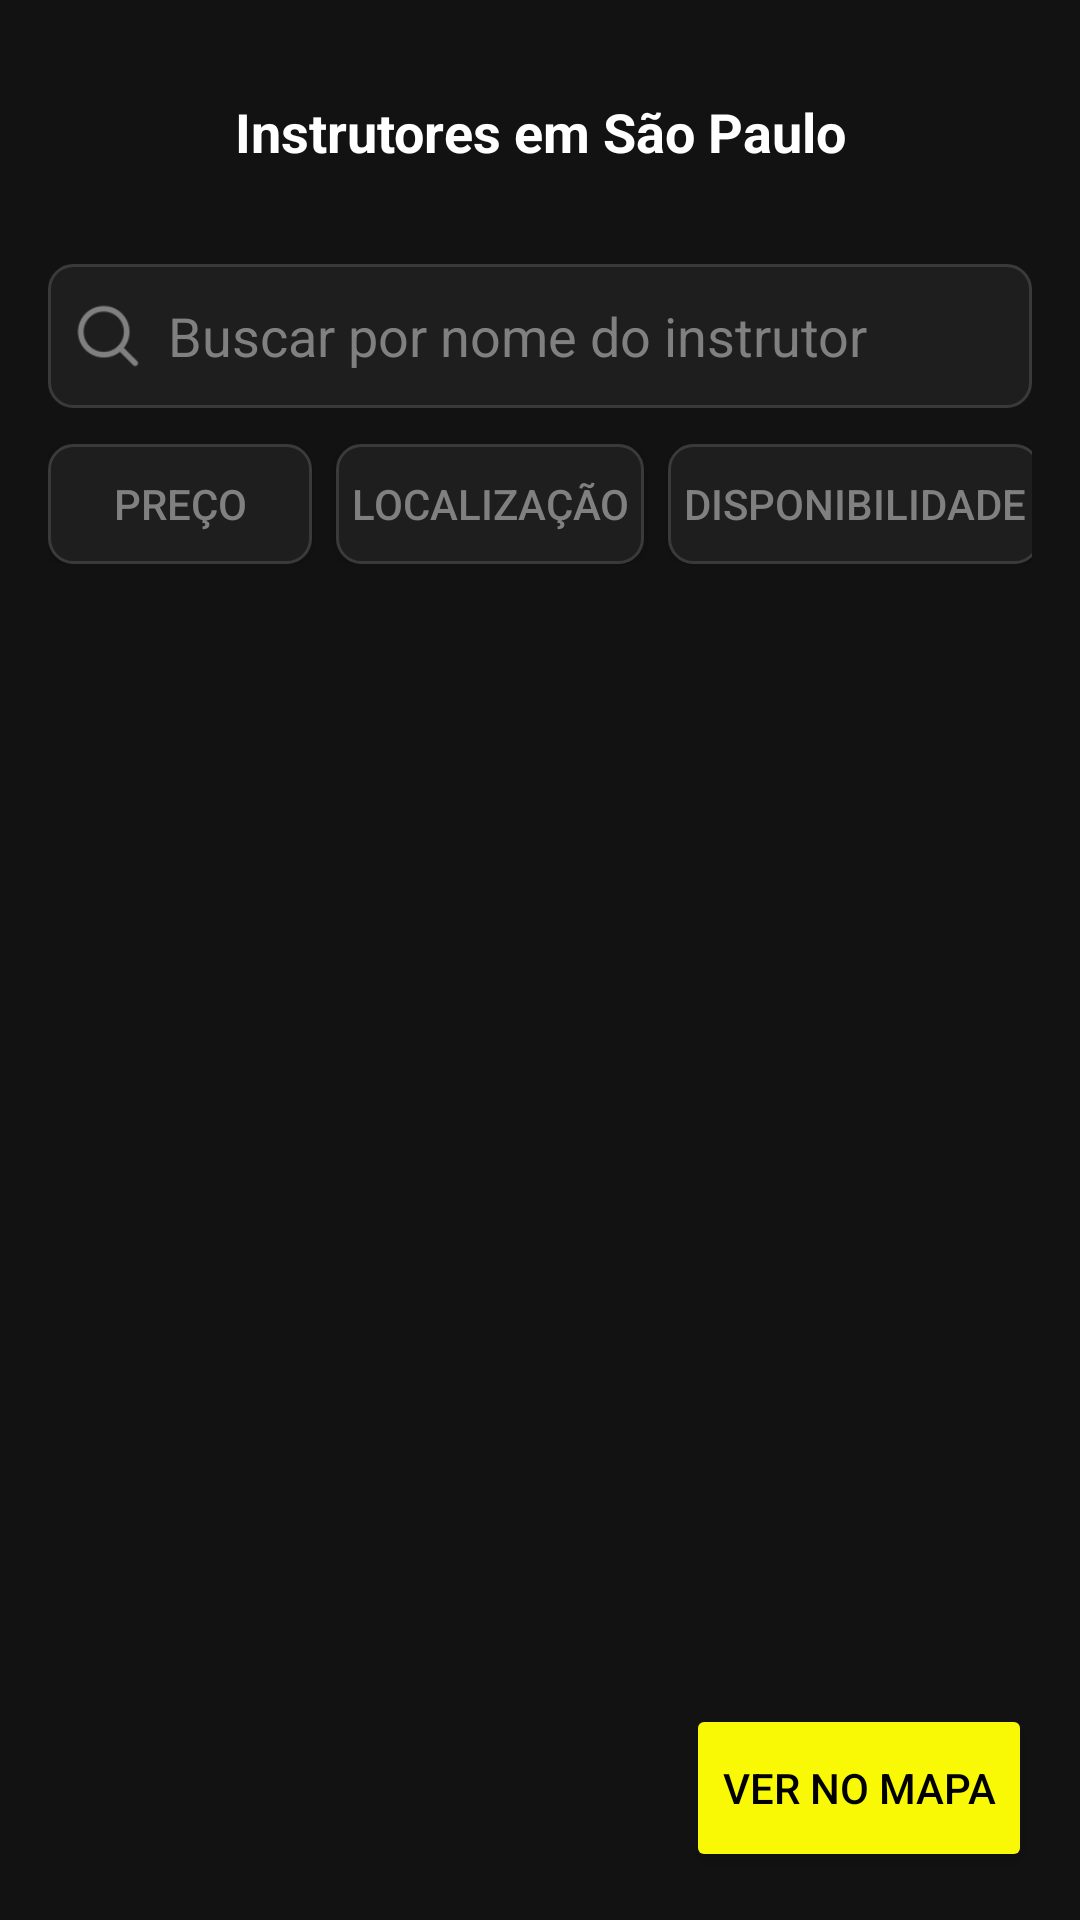

Layout XML and referenced resources for this Android screen:
<!-- AndroidManifest.xml: application theme Theme.Drive_20android -->
<!-- res/layout/fragment_home_aluno.xml -->
<?xml version="1.0" encoding="utf-8"?>
<RelativeLayout xmlns:android="http://schemas.android.com/apk/res/android"
    xmlns:app="http://schemas.android.com/apk/res-auto"
    android:id="@+id/root"
    android:layout_width="match_parent"
    android:layout_height="match_parent"
    android:paddingTop="16dp"
    android:background="@color/background_dark">

    
    <LinearLayout
        android:id="@+id/topAppBar"
        android:layout_width="match_parent"
        android:layout_height="56dp"
        android:orientation="horizontal"
        android:gravity="center_vertical"
        android:paddingHorizontal="16dp"
        android:background="@color/background_dark">

        <ImageView
            android:id="@+id/iconLocation"
            android:layout_width="28dp"
            android:layout_height="28dp"
            android:src="@drawable/ic_location_on"
            app:tint="@color/white" />

        <TextView
            android:id="@+id/title"
            android:layout_width="0dp"
            android:layout_height="wrap_content"
            android:layout_weight="1"
            android:text="Instrutores em São Paulo"
            android:textColor="@color/white"
            android:textSize="18sp"
            android:textStyle="bold"
            android:gravity="center"/>

        <ImageView
            android:id="@+id/btnNotifications"
            android:layout_width="28dp"
            android:layout_height="28dp"
            android:src="@drawable/ic_notifications"
            app:tint="@color/white"
            android:background="@android:color/transparent"
            android:contentDescription="Notificações"/>
    </LinearLayout>

    
    <ScrollView
        android:id="@+id/contentScroll"
        android:layout_below="@id/topAppBar"
        android:layout_above="@id/btnMapa"
        android:layout_width="match_parent"
        android:layout_height="match_parent">

        <LinearLayout
            android:layout_width="match_parent"
            android:layout_height="wrap_content"
            android:orientation="vertical"
            android:padding="16dp">

            
            <LinearLayout
                android:layout_width="match_parent"
                android:layout_height="48dp"
                android:orientation="horizontal"
                android:background="@drawable/bg_input"
                android:gravity="center_vertical">

                <ImageView
                    android:layout_width="24dp"
                    android:layout_height="24dp"
                    android:src="@drawable/ic_search"
                    android:layout_marginStart="8dp"
                    app:tint="@color/gray" />

                <EditText
                    android:id="@+id/inputSearch"
                    android:layout_width="match_parent"
                    android:layout_height="match_parent"
                    android:hint="Buscar por nome do instrutor"
                    android:background="@android:color/transparent"
                    android:paddingStart="8dp"
                    android:textColor="@color/white"
                    android:textColorHint="@color/gray"/>
            </LinearLayout>

            
            <HorizontalScrollView
                android:layout_width="match_parent"
                android:layout_height="wrap_content"
                android:layout_marginTop="12dp"
                android:scrollbars="none">

                <LinearLayout
                    android:layout_width="wrap_content"
                    android:layout_height="wrap_content"
                    android:orientation="horizontal"
                    android:gravity="center_vertical">

                    <androidx.appcompat.widget.AppCompatButton
                        android:layout_width="wrap_content"
                        android:layout_height="40dp"
                        android:text="Preço"
                        android:textColor="@color/gray"
                        android:background="@drawable/bg_input"/>

                    <androidx.appcompat.widget.AppCompatButton
                        android:layout_width="wrap_content"
                        android:layout_height="40dp"
                        android:paddingHorizontal="5dp"
                        android:text="Localização"
                        android:textColor="@color/gray"
                        android:background="@drawable/bg_input"
                        android:layout_marginStart="8dp"/>

                    <androidx.appcompat.widget.AppCompatButton
                        android:layout_width="wrap_content"
                        android:layout_height="40dp"
                        android:paddingHorizontal="5dp"
                        android:text="Disponibilidade"
                        android:textColor="@color/gray"
                        android:background="@drawable/bg_input"
                        android:layout_marginStart="8dp"/>
                </LinearLayout>
            </HorizontalScrollView>

            
            <androidx.recyclerview.widget.RecyclerView
                android:id="@+id/instructorRecycler"
                android:layout_width="match_parent"
                android:layout_height="wrap_content"
                android:layout_marginTop="16dp"/>
        </LinearLayout>
    </ScrollView>

    
    <Button
        android:id="@+id/btnMapa"
        android:layout_width="wrap_content"
        android:layout_height="56dp"
        android:layout_alignParentBottom="true"
        android:layout_alignParentEnd="true"
        android:layout_marginBottom="16dp"
        android:layout_marginEnd="16dp"
        android:text="Ver no Mapa"
        android:backgroundTint="@color/primary"
        android:textColor="@color/black"/>
</RelativeLayout>
<!-- resources referenced by this layout -->
<resources>
  <color name="background_dark">#121212</color>
  <color name="black">#FF000000</color>
  <color name="gray">#808080</color>
  <color name="primary">#F9F906</color>
  <color name="white">#FFFFFFFF</color>
  <!-- drawable bg_input (drawable) -->
  <?xml version="1.0" encoding="utf-8"?>
  <shape xmlns:android="http://schemas.android.com/apk/res/android">
      <solid android:color="@color/surface_dark"/>
      <stroke android:width="1dp" android:color="@color/border_dark"/>
      <corners android:radius="8dp"/>
  </shape>
  <!-- drawable ic_search: png bitmap (drawable, 1221 bytes) -->
  <style name="Theme.Drive_20android" parent="Base.Theme.Drive_20android" />
  <color name="surface_dark">#1E1E1E</color>
  <color name="border_dark">#3A3A3A</color>
  <style name="Base.Theme.Drive_20android" parent="Theme.Material3.Light.NoActionBar" />
</resources>
